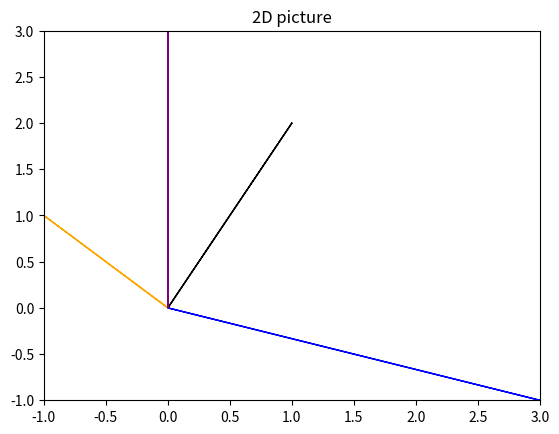

The script that saved this image:
import numpy as np
import matplotlib.pyplot as plt

A = np.array([[2,-1],[-1,2]])
B = np.array([0,3])
X = np.linalg.solve(A,B)
A_in = np.linalg.inv(A)
X_by_in = np.matmul(A_in,B)
va1 = np.array([3, -2])
va2 = np.array([-1, 2])
vx1 = X[0]
vx2 = X[1]
print('va1', va1)
print('va2', va2)
print('vx1 ',vx1)
print('vx2',vx2)

plt.clf()

plt.arrow(0,0,va1[0],va2[0], color="blue")
plt.arrow(0,0,va1[1], va2[1], color="orange")
plt.arrow(0,0,vx1,vx2,color="black")
plt.arrow(0, 0, B[0], B[1], color="purple")

plt.xlim((-1, 3))
plt.ylim((-1, 3))
plt.title("2D picture")
plt.show()